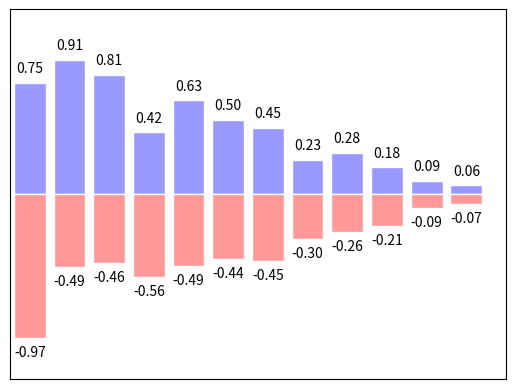

Generate this figure with matplotlib:
import matplotlib.pyplot as plt
import numpy as np

n = 12
X = np.arange(n)
Y1 = (1 - X/float(n))*np.random.uniform(0.5, 1.0, n)
Y2 = (1 - X/float(n))*np.random.uniform(0.5, 1.0, n)

plt.bar(X, +Y1, facecolor='#9999ff', edgecolor='white')
plt.bar(X, -Y2, facecolor='#ff9999', edgecolor='white')

for x, y in zip(X, Y1):
    # 点偏移一点 加文字 更好看一点
    # ha: horizontal alignment 横向对齐 center 居中对齐
    plt.text(x, y+0.05, '%.2f' % y, ha='center', va='bottom')

for x, y in zip(X, Y2):
    # 点偏移一点 加文字 更好看一点
    # ha: horizontal alignment 横向对齐 center 居中对齐
    plt.text(x, -y-0.05, '-%.2f' % y, ha='center', va='top')

plt.xlim(-.5, n)
plt.xticks(())
plt.ylim(-1.25, 1.25)
plt.yticks(())

plt.show()
